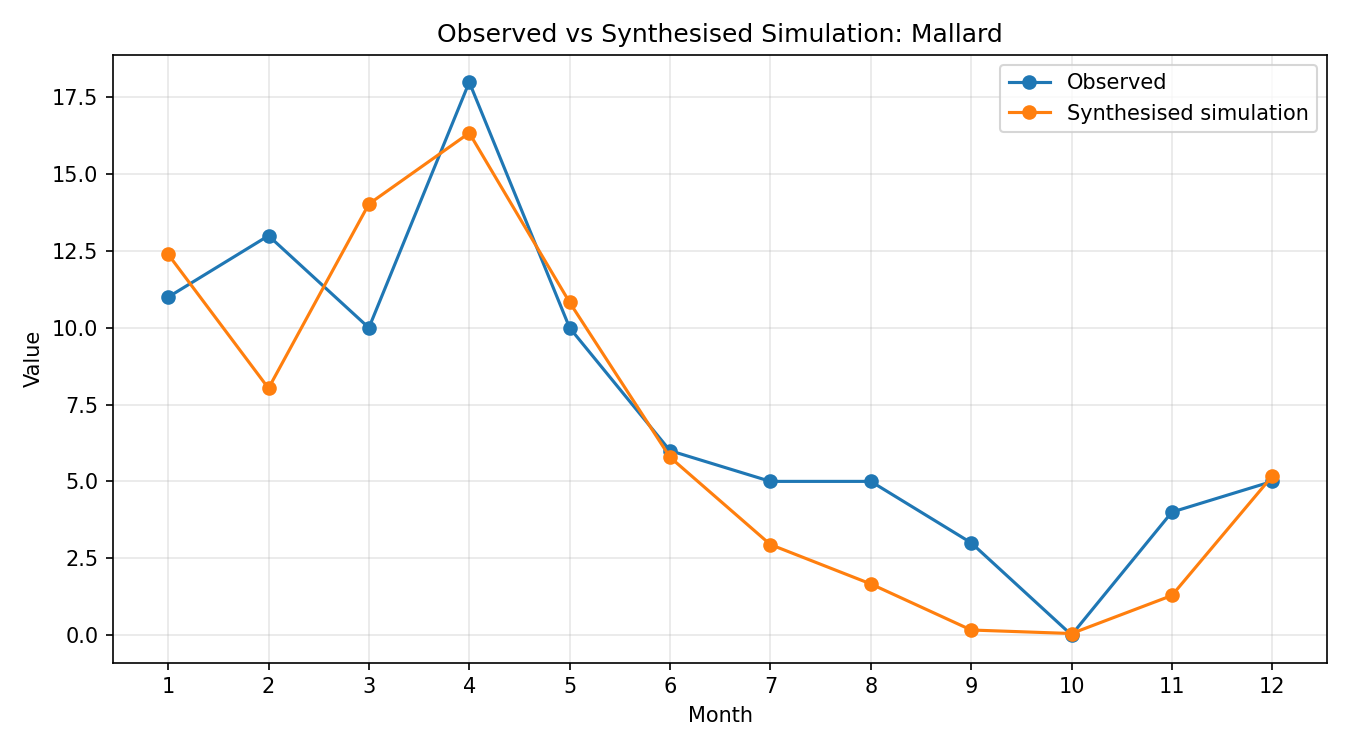

The file beside this chart, header and first rows:
month, observed, simulated_raw, synthesised
1, 11, 0.3729, 12.39
2, 13, 0.2416, 8.031
3, 10, 0.4222, 14.03
4, 18, 0.4918, 16.34
5, 10, 0.3258, 10.83
6, 6, 0.1741, 5.787
7, 5, 0.08854, 2.943
8, 5, 0.04998, 1.661
9, 3, 0.004837, 0.1608
10, 0, 0.001385, 0.04604
11, 4, 0.03866, 1.285
12, 5, 0.1556, 5.173
